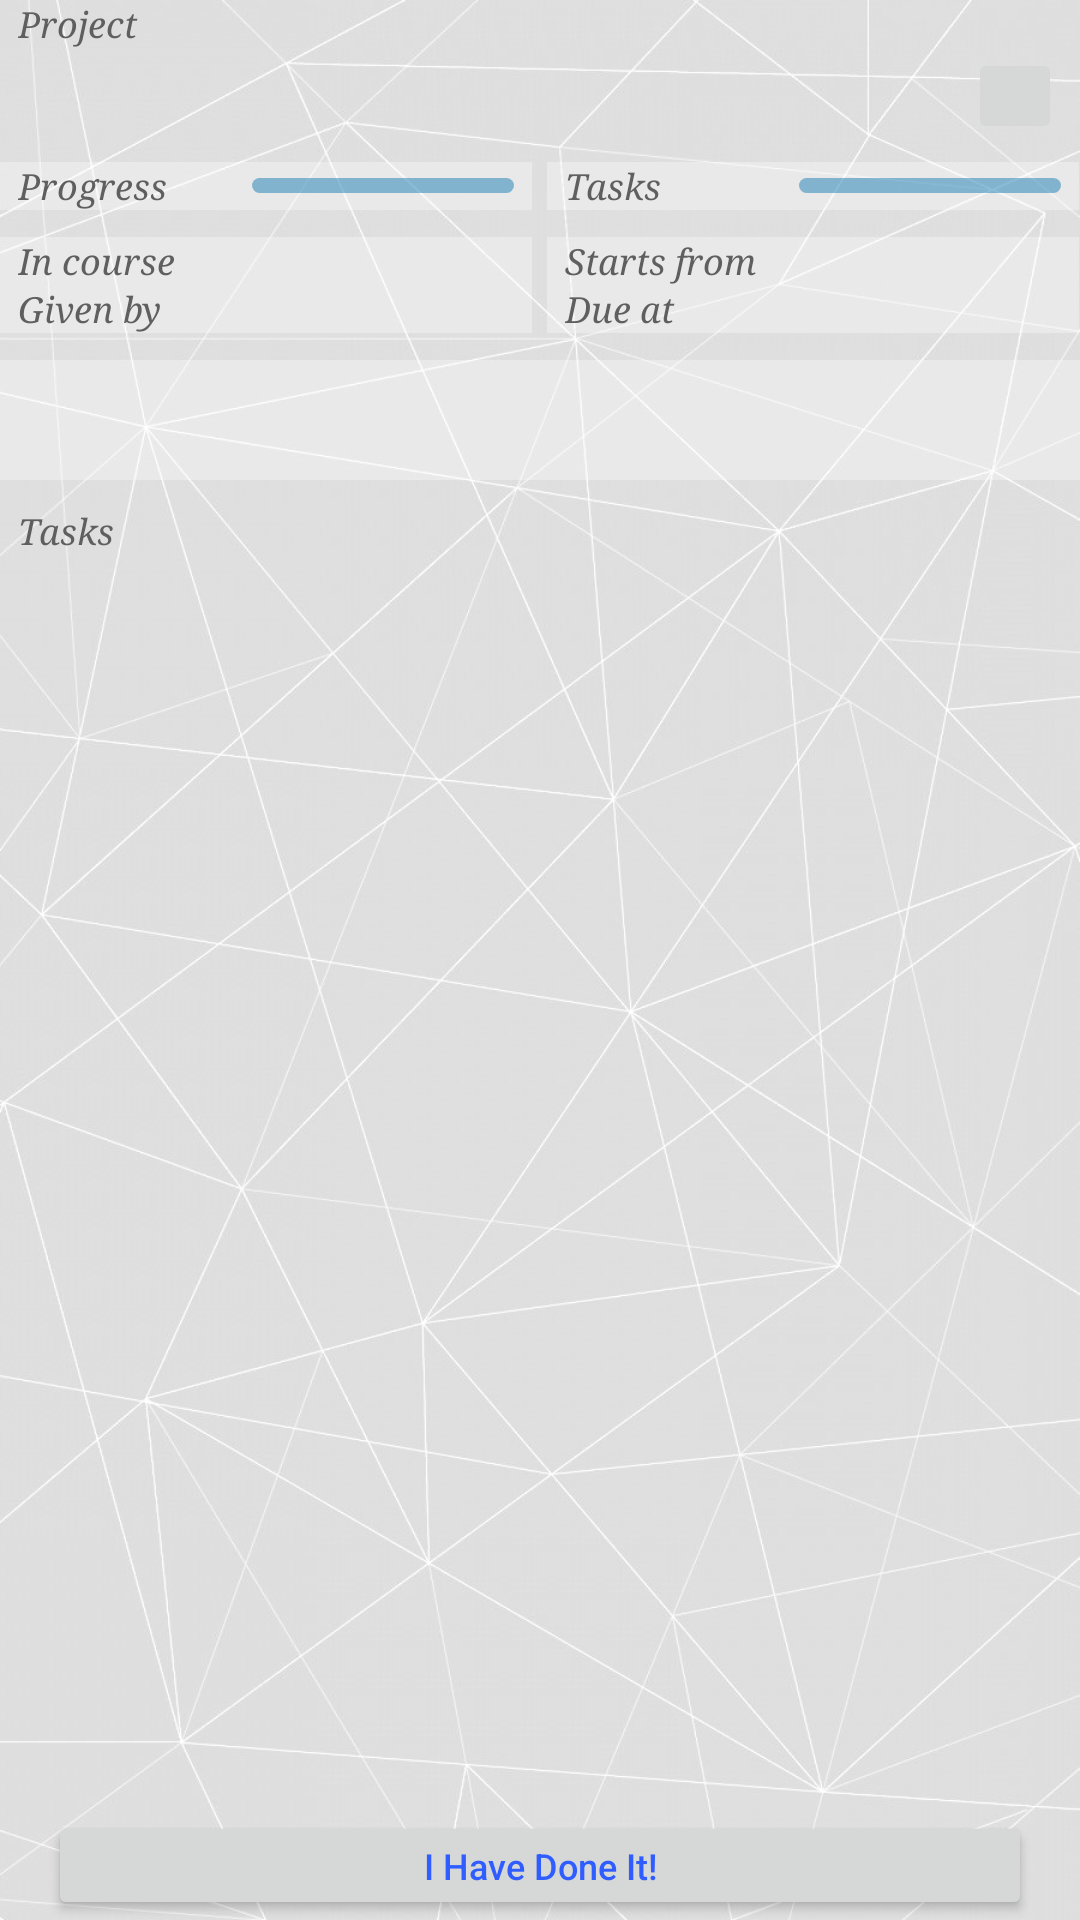

Android layout source for this screen:
<!-- AndroidManifest.xml: application theme AppTheme -->
<!-- res/layout/activity_show_landscape.xml -->
<?xml version="1.0" encoding="utf-8"?>
<LinearLayout
    xmlns:android="http://schemas.android.com/apk/res/android"
    android:layout_width="match_parent"
    android:layout_height="match_parent"
    android:background="@drawable/image_bright"
    android:layout_marginTop="3dp"
    android:layout_marginBottom="3dp"
    android:orientation="vertical">

    <TextView
        style="@style/TextShowTitle"
        android:text="Project" />

    <LinearLayout style="@style/HorizontalLinearLayout" >
        <TextView android:id="@+id/show_text_name"
            style="@style/TextShowContent"
            android:layout_width="match_parent"
            android:layout_height="32dp"
            android:textSize="24sp"
            android:layout_weight="100"
            android:gravity="center"/>
        <ImageButton
            android:layout_width="32dp"
            android:layout_height="32dp"
            android:id="@+id/show_button_importanceMarker"
            android:layout_gravity="end"
            android:layout_marginRight="6dp"
            android:layout_weight="1" />
    </LinearLayout>

    <LinearLayout
        style="@style/VerticalLinearLayout">

        <TableLayout
            android:layout_width="match_parent"
            android:layout_height="wrap_content"
            android:gravity="center"
            android:stretchColumns="0,2" >

            <TableRow
                android:layout_width="fill_parent"
                android:layout_height="fill_parent"
                android:layout_marginTop="6dp"
                android:layout_marginBottom="3dp" >
                <LinearLayout style="@style/HorizontalLinearLayout"
                    android:background="@color/show_view_background" >
                    <TextView
                        style="@style/TextShowTitle"
                        android:text="Progress" />
                    <ProgressBar
                        style="?android:attr/progressBarStyleHorizontal"
                        android:progressDrawable="@drawable/progress_bar_time"
                        android:layout_width="match_parent"
                        android:layout_height="5dp"
                        android:layout_marginRight="6dp"
                        android:layout_gravity="center"
                        android:max="100"
                        android:id="@+id/show_progress_timeProgress" />
                </LinearLayout>
                <TextView
                    android:layout_width="5dp"
                    android:layout_height="match_parent"
                    android:background="@color/show_pure_transparent" />
                <LinearLayout style="@style/HorizontalLinearLayout"
                    android:background="@color/show_view_background" >
                    <TextView
                        style="@style/TextShowTitle"
                        android:text="Tasks" />
                    <ProgressBar
                        style="?android:attr/progressBarStyleHorizontal"
                        android:progressDrawable="@drawable/progress_bar_time"
                        android:layout_width="match_parent"
                        android:layout_height="5dp"
                        android:layout_marginRight="6dp"
                        android:layout_gravity="center"
                        android:max="100"
                        android:id="@+id/show_progress_taskProgress" />
                </LinearLayout>
            </TableRow>
            <TableRow
                android:layout_width="fill_parent"
                android:layout_height="fill_parent"
                android:layout_marginTop="6dp">
                <LinearLayout style="@style/HorizontalLinearLayout"
                    android:background="@color/show_view_background" >
                    <TextView
                        style="@style/TextShowTitle"
                        android:text="In course" />
                    <TextView
                        style="@style/TextShowContent"
                        android:id="@+id/show_text_courseName" />
                </LinearLayout>
                <TextView
                    android:layout_width="5dp"
                    android:layout_height="match_parent"
                    android:background="@color/show_pure_transparent" />
                <LinearLayout
                    style="@style/HorizontalLinearLayout"
                    android:background="@color/show_view_background" >
                    <TextView
                        style="@style/TextShowTitle"
                        android:text="Starts from" />
                    <TextView
                        style="@style/TextShowContent"
                        android:id="@+id/show_text_projectStartTime" />
                </LinearLayout>
            </TableRow>
            <TableRow
                android:layout_width="fill_parent"
                android:layout_height="fill_parent"
                android:layout_marginBottom="3dp" >
                <LinearLayout style="@style/HorizontalLinearLayout"
                    android:background="@color/show_view_background" >
                    <TextView
                        style="@style/TextShowTitle"
                        android:text="Given by" />
                    <TextView
                        style="@style/TextShowContent"
                        android:id="@+id/show_text_instructor" />
                </LinearLayout>
                <TextView
                    android:layout_width="5dp"
                    android:layout_height="match_parent"
                    android:background="@color/show_pure_transparent" />
                <LinearLayout style="@style/HorizontalLinearLayout"
                    android:background="@color/show_view_background" >
                    <TextView
                        style="@style/TextShowTitle"
                        android:text="Due at" />
                    <TextView
                        style="@style/TextShowContent"
                        android:id="@+id/show_text_projectDueDate" />
                </LinearLayout>
            </TableRow>
        </TableLayout>
    </LinearLayout>

    <LinearLayout
        style="@style/VerticalLinearLayout"
        android:layout_marginTop="6dp"
        android:layout_marginBottom="3dp"
        android:background="@color/show_view_background" >

        <TextView
            style="@style/TextShowContent"
            android:id="@+id/show_text_description"
            android:layout_height="40dp"
            android:scrollbars="vertical"
            android:gravity="start|top"/>
    </LinearLayout>

    <TextView
        style="@style/TextShowTitle"
        android:layout_marginTop="6dp"
        android:id="@+id/show_text_taskHint"
        android:text="Tasks"/>

    <RelativeLayout
        android:layout_width="match_parent"
        android:layout_height="match_parent"
        android:layout_gravity="center_horizontal">

        <Button
            style="@style/NarrowButton"
            android:layout_width="match_parent"
            android:layout_marginTop="1dp"
            android:text="I Have Done It!"
            android:textColor="@color/show_text_done"
            android:id="@+id/show_button_done"
            android:layout_alignParentBottom="true"
            android:layout_centerHorizontal="true" />

        <Button
            style="@style/NarrowButton"
            android:layout_width="match_parent"
            android:layout_marginTop="6dp"
            android:text="DELETE PROJECT"
            android:textColor="@color/edit_delete"
            android:textStyle="bold"
            android:id="@+id/show_button_delete"
            android:layout_alignParentBottom="true"
            android:layout_centerHorizontal="true"
            android:visibility="gone"/>

        <ListView
            android:layout_width="match_parent"
            android:layout_height="wrap_content"
            android:id="@+id/show_list_task"
            android:background="@color/show_view_background"
            android:layout_gravity="center_horizontal"
            android:layout_above="@id/show_button_done"/>

    </RelativeLayout>

</LinearLayout>
<!-- resources referenced by this layout -->
<resources>
  <item name="edit_delete" type="color">#ffff524a</item>
  <item name="show_pure_transparent" type="color">#00000000</item>
  <item name="show_text_done" type="color">#ff305dff</item>
  <item name="show_view_background" type="color">#50ffffff</item>
  <!-- drawable image_bright: png bitmap (drawable-hdpi, 200178 bytes) -->
  <!-- drawable progress_bar_time (drawable) -->
  <?xml version="1.0" encoding="utf-8"?>
  <layer-list xmlns:android="http://schemas.android.com/apk/res/android">
      <item android:id="@android:id/background">
          <shape>
              <corners android:radius="3dip" />
              <gradient
                  android:startColor="#770d75af"
                  android:centerColor="#770d75af"
                  android:centerY="0.50"
                  android:endColor="#770d75af"
                  android:angle="180" />
          </shape>
      </item>
      <item android:id="@android:id/progress">
          <clip>
              <shape>
                  <corners android:radius="1dip" />
                  <gradient
                      android:startColor="#ff1479e5"
                      android:endColor="#ff1479e5"
                      android:angle="180" />
              </shape>
          </clip>
      </item>
  </layer-list>
  <style name="HorizontalLinearLayout">
          <item name="android:orientation">horizontal</item>
          <item name="android:layout_width">match_parent</item>
          <item name="android:layout_height">wrap_content</item>
      </style>
  <style name="NarrowButton">
          <item name="android:layout_width">wrap_content</item>
          <item name="android:layout_height">wrap_content</item>
          <item name="android:textAllCaps">false</item>
          <item name="android:textSize">12sp</item>
          <item name="android:layout_marginLeft">16dp</item>
          <item name="android:layout_marginRight">16dp</item>
          <item name="android:minHeight">32dp</item>
      </style>
  <style name="TextShowContent">
          <item name="android:layout_width">match_parent</item>
          <item name="android:layout_height">wrap_content</item>
          <item name="android:layout_marginLeft">6dp</item>
          <item name="android:layout_marginRight">6dp</item>
          <item name="android:gravity">center|left</item>
          <item name="android:textColor">#ff000000</item>
          <item name="android:typeface">serif</item>
          <item name="android:textSize">12sp</item>
      </style>
  <style name="TextShowTitle">
          <item name="android:layout_width">72dp</item>
          <item name="android:layout_height">wrap_content</item>
          <item name="android:layout_marginLeft">6dp</item>
          <item name="android:layout_marginRight">6dp</item>
          <item name="android:gravity">center|left</item>
          <item name="android:textColor">#ff5f5f5f</item>
          <item name="android:typeface">serif</item>
          <item name="android:textSize">12sp</item>
          <item name="android:textStyle">italic</item>
      </style>
  <style name="VerticalLinearLayout">
          <item name="android:orientation">vertical</item>
          <item name="android:layout_width">match_parent</item>
          <item name="android:layout_height">wrap_content</item>
      </style>
  <style name="AppTheme" parent="Theme.AppCompat.Light.DarkActionBar">
          
          <item name="homeAsUpIndicator">@drawable/ic_back</item>
      </style>
  <!-- drawable ic_back: png bitmap (drawable-hdpi, 401 bytes) -->
</resources>
